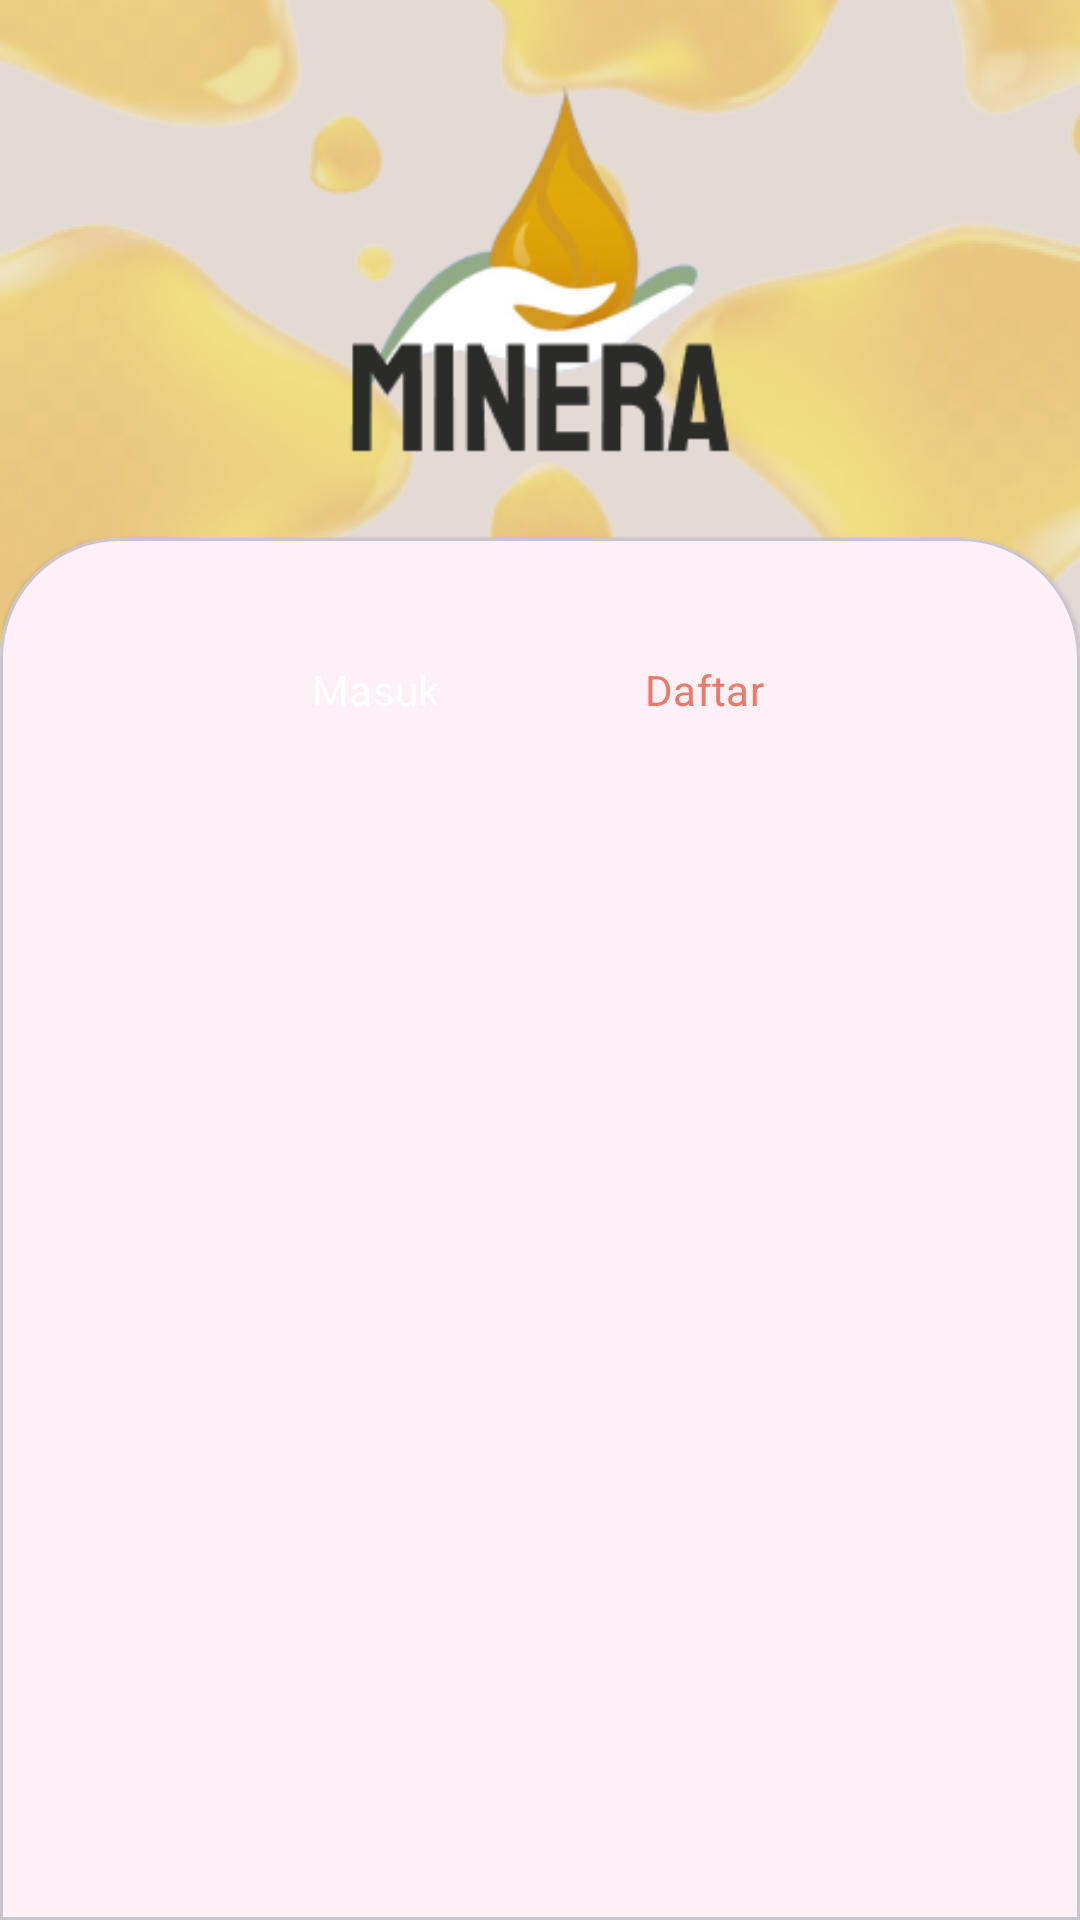

This screen was rendered from an Android layout file. Write that file and the resources it references.
<!-- AndroidManifest.xml: application theme Theme.MINERA -->
<!-- res/layout/activity_auth.xml -->
<?xml version="1.0" encoding="utf-8"?>
<androidx.core.widget.NestedScrollView xmlns:android="http://schemas.android.com/apk/res/android"
    xmlns:app="http://schemas.android.com/apk/res-auto"
    xmlns:tools="http://schemas.android.com/tools"
    android:id="@+id/main"
    android:fillViewport="true"
    android:layout_width="match_parent"
    android:layout_height="match_parent"
    tools:context=".presentation.auth.AuthActivity">

    <androidx.constraintlayout.widget.ConstraintLayout
        android:layout_width="match_parent"
        android:layout_height="match_parent"
        android:background="@color/gray_orange20">

        <androidx.constraintlayout.widget.Guideline
            android:id="@+id/guideline_top"
            android:layout_width="0dp"
            android:layout_height="0dp"
            android:orientation="horizontal"
            app:layout_constraintGuide_percent="0.28" />

        <androidx.constraintlayout.widget.Guideline
            android:id="@+id/guideline35"
            android:layout_width="0dp"
            android:layout_height="0dp"
            android:orientation="horizontal"
            app:layout_constraintGuide_percent="0.35" />

        <ImageView
            android:layout_width="0dp"
            android:layout_height="0dp"
            android:src="@drawable/auth_bg"
            android:scaleType="centerCrop"
            app:layout_constraintStart_toStartOf="parent"
            app:layout_constraintTop_toTopOf="parent"
            app:layout_constraintEnd_toEndOf="parent"
            app:layout_constraintBottom_toTopOf="@id/guideline35" />
        
        <ImageView
            android:layout_width="150dp"
            android:layout_height="150dp"
            app:layout_constraintStart_toStartOf="parent"
            app:layout_constraintEnd_toEndOf="parent"
            app:layout_constraintTop_toTopOf="parent"
            android:src="@drawable/ic_logo"
            android:layout_marginEnd="10dp"
            app:layout_constraintBottom_toTopOf="@id/guideline_top"/>
        
        <com.google.android.material.card.MaterialCardView
            android:layout_width="match_parent"
            android:layout_height="0dp"
            style="@style/CustomCardViewStyle"
            app:layout_constraintTop_toBottomOf="@id/guideline_top"
            app:layout_constraintBottom_toBottomOf="parent">

            <androidx.constraintlayout.widget.ConstraintLayout
                android:layout_width="match_parent"
                android:layout_height="match_parent">

                <com.google.android.material.tabs.TabLayout
                    android:id="@+id/tab_layout"
                    style="@style/Widget.Design.TabLayout"
                    android:layout_width="match_parent"
                    android:layout_height="wrap_content"
                    android:layout_margin="15dp"
                    app:layout_constraintTop_toTopOf="parent"
                    app:tabGravity="center"
                    app:tabIndicator="@null"
                    app:tabMinWidth="110dp"
                    app:tabRippleColor="@null"
                    app:tabSelectedTextColor="@color/white"
                    app:tabTextColor="@color/orange"
                    app:tabTextAppearance="@style/TabTextAppearance">

                    <com.google.android.material.tabs.TabItem
                        android:layout_width="wrap_content"
                        android:layout_height="wrap_content"
                        android:text="@string/masuk"/>

                    <com.google.android.material.tabs.TabItem
                        android:layout_width="wrap_content"
                        android:layout_height="wrap_content"
                        android:text="@string/daftar" />

                </com.google.android.material.tabs.TabLayout>

                <androidx.viewpager2.widget.ViewPager2
                    android:id="@+id/view_pager_2"
                    android:layout_width="0dp"
                    android:layout_height="0dp"
                    app:layout_constraintBottom_toBottomOf="parent"
                    app:layout_constraintEnd_toEndOf="parent"
                    app:layout_constraintStart_toStartOf="parent"
                    app:layout_constraintTop_toBottomOf="@id/tab_layout" />

            </androidx.constraintlayout.widget.ConstraintLayout>

        </com.google.android.material.card.MaterialCardView>

    </androidx.constraintlayout.widget.ConstraintLayout>

</androidx.core.widget.NestedScrollView>
<!-- resources referenced by this layout -->
<resources>
  <color name="gray_orange20">#33796633</color>
  <color name="orange">#ED7966</color>
  <color name="white">#FFFFFFFF</color>
  <!-- drawable auth_bg: png bitmap (drawable, 185992 bytes) -->
  <!-- drawable ic_logo: png bitmap (drawable, 14465 bytes) -->
  <string name="daftar">Daftar</string>
  <string name="masuk">Masuk</string>
  <style name="CustomCardViewStyle" parent="Widget.MaterialComponents.CardView">
          <item name="shapeAppearanceOverlay">@style/ShapeAppearanceOverlay_card_custom_corners</item>
      </style>
  <style name="TabTextAppearance" parent="TextAppearance.Design.Tab">
          <item name="fontFamily">@font/inter_semibold</item>
          <item name="textAllCaps">false</item>
      </style>
  <style name="Theme.MINERA" parent="Base.Theme.MINERA" />
  <style name="ShapeAppearanceOverlay_card_custom_corners" parent="">
          <item name="cornerFamily">rounded</item>
          <item name="cornerSizeTopRight">40dp</item>
          <item name="cornerSizeTopLeft">40dp</item>
          <item name="cornerSizeBottomRight">0dp</item>
          <item name="cornerSizeBottomLeft">0dp</item>
      </style>
  <style name="Base.Theme.MINERA" parent="Theme.Material3.DayNight.NoActionBar">
          
           <item name="colorPrimary">@color/orange</item>
          <item name="android:statusBarColor">@color/black30</item>
      </style>
  <color name="black30">#4D000000</color>
</resources>
